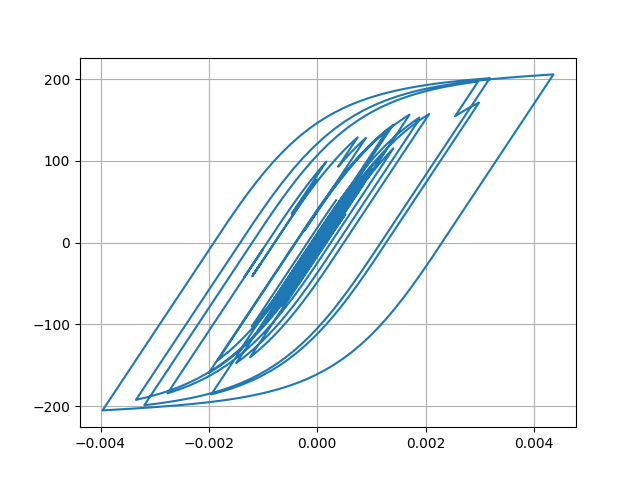

Values plotted in this chart, from the file beside it:
Desplacment, Force
0.0, 0.0
9.784727813827238e-08, 0.009785
3.195221077115317e-07, 0.03195
5.241316772044009e-07, 0.05241
5.820375272472308e-07, 0.0582
4.012943373050698e-07, 0.04013
-4.545760070356977e-08, -0.004546
-6.971357747688838e-07, -0.06971
-1.4075090522861179e-06, -0.1408
-1.9475805036198527e-06, -0.1948
-2.031912093692121e-06, -0.2032
-1.3727680078399186e-06, -0.1373
2.636260587975895e-07, 0.02636
3.02232596613537e-06, 0.3022
6.945971172689184e-06, 0.6946
1.194424553600722e-05, 1.194
1.779612315748765e-05, 1.78
2.418621256681465e-05, 2.419
3.075705135491466e-05, 3.075
3.7154238196896964e-05, 3.715
4.305788468077061e-05, 4.305
4.825584467050427e-05, 4.825
5.267631175114573e-05, 5.266
5.638757114699598e-05, 5.637
5.956134362871137e-05, 5.954
6.24455031946934e-05, 6.243
6.533110693475952e-05, 6.531
6.844811798437794e-05, 6.842
7.190329739585103e-05, 7.187
7.56199222520678e-05, 7.558
7.932350682362006e-05, 7.928
8.260931574876618e-05, 8.256
8.503571055365727e-05, 8.499
8.618835186284251e-05, 8.614
8.573752164392026e-05, 8.569
8.35092081726196e-05, 8.346
7.950255837342741e-05, 7.945
7.39293848519042e-05, 7.388
6.71983685499292e-05, 6.715
5.984603970763341e-05, 5.979
5.245786232665036e-05, 5.241
4.55403014405013e-05, 4.549
3.942894195383699e-05, 3.938
3.424001804492871e-05, 3.419
2.9898538850791008e-05, 2.985
2.6082329650613236e-05, 2.603
2.2248811162582177e-05, 2.22
1.770952267135819e-05, 1.766
1.1697011278287174e-05, 1.165
3.6190824095548424e-06, 0.3567
-6.77546779226274e-06, -0.6827
-1.9315103459633066e-05, -1.937
-3.340881861892356e-05, -3.346
-4.818569806339832e-05, -4.823
-6.269082072767111e-05, -6.272
-7.601817440901713e-05, -7.603
-8.743785327381523e-05, -8.744
-9.653283178390612e-05, -9.651
-0.0001033, -10.32
-0.0001079, -10.79
... 2,941 more rows
